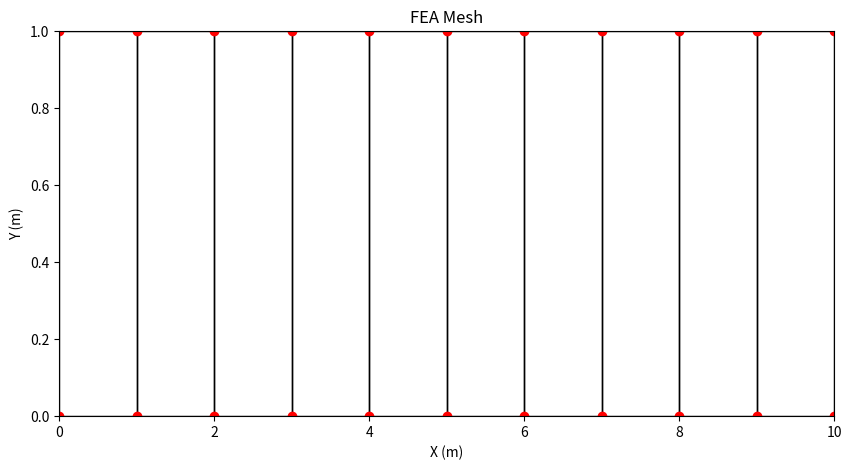

Generate this figure with matplotlib:
import numpy as np
import matplotlib.pyplot as plt

# Define the size of the beam
length = 10  # Length of the beam (in meters)
width = 1    # Width of the beam (in meters)

# Define how many nodes we want in each direction (along the length and width)
num_nodes_x = 11  # Number of nodes in the x-direction (along the length)
num_nodes_y = 2   # Number of nodes in the y-direction (along the width)

# Choose the type of elements for the mesh (we'll use quadrilateral elements here)
element_type = 'quad'  # 'quad' for quadrilateral, 'tri' for triangular elements

# Define material properties (using values for steel here)
E = 210e9  # Young's modulus (a measure of stiffness) in Pascals (Pa) for Steel
nu = 0.3   # Poisson's ratio (describes the ratio of lateral strain to axial strain)

# Generate the node coordinates (position of the nodes in the grid)
x = np.linspace(0, length, num_nodes_x)  # Nodes along the length of the beam
y = np.linspace(0, width, num_nodes_y)   # Nodes along the width of the beam

# Create a list of nodes by combining the x and y coordinates
nodes = np.array([[i, j] for i in x for j in y])

# Now, we create the elements (each element connects four nodes in a quadrilateral shape)
elements = []
for i in range(num_nodes_x - 1):  # Loop over each row of nodes
    for j in range(num_nodes_y - 1):  # Loop over each column of nodes
        # Define the four nodes that make up a quadrilateral element
        n1 = i * num_nodes_y + j
        n2 = (i + 1) * num_nodes_y + j
        n3 = (i + 1) * num_nodes_y + (j + 1)
        n4 = i * num_nodes_y + (j + 1)
        elements.append([n1, n2, n3, n4])  # Store each element's node indices

# Convert the lists of nodes and elements into numpy arrays for easier handling
nodes = np.array(nodes)
elements = np.array(elements)

# Function to plot the mesh and visualize the nodes and elements
def plot_mesh():
    plt.figure(figsize=(10, 5))  # Create a figure with a specific size
    for element in elements:  # Loop through each element
        # Get the coordinates of the nodes that make up the element
        node_coords = nodes[element, :]
        # Draw the element as a polygon (each element is a quadrilateral)
        polygon = plt.Polygon(node_coords, edgecolor='k', facecolor='none')
        plt.gca().add_patch(polygon)  # Add the polygon to the plot

    # Plot the nodes as red dots
    plt.scatter(nodes[:, 0], nodes[:, 1], color='red', marker='o')
    plt.xlim([0, length])  # Set the limits of the x-axis
    plt.ylim([0, width])  # Set the limits of the y-axis
    plt.xlabel('X (m)')  # Label for the x-axis
    plt.ylabel('Y (m)')  # Label for the y-axis
    plt.title('FEA Mesh')  # Title of the plot
    plt.show()  # Show the plot

# Call the function to plot the mesh
plot_mesh()

# Apply boundary conditions: Fix the left side of the beam (where x = 0)
# In this case, we apply fixed supports at all nodes where x = 0
fixed_nodes = nodes[nodes[:, 0] == 0]

# Define the boundary conditions (displacement is zero at the fixed nodes)
boundary_conditions = {}
for i, node in enumerate(fixed_nodes):
    boundary_conditions[node[0]] = {'ux': 0, 'uy': 0}  # No displacement in x and y directions

# Print out the boundary conditions for the fixed nodes
print(f"Boundary conditions (Fixed at x=0): {boundary_conditions}")

# Save the mesh data to a text file so it can be used in a solver later
def save_mesh_to_file(filename):
    with open(filename, 'w') as f:  # Open the file in write mode
        f.write("Nodes\n")  # Start by writing the header for the nodes section
        for node in nodes:
            # Write the x and y coordinates of each node
            f.write(f"{node[0]} {node[1]}\n")

        f.write("\nElements\n")  # Write the header for the elements section
        for element in elements:
            # Write the indices of the nodes for each element
            f.write(" ".join(map(str, element)) + "\n")

# Save the mesh data to a file called 'mesh.txt'
save_mesh_to_file('mesh.txt')
print("Mesh saved to 'mesh.txt'")
